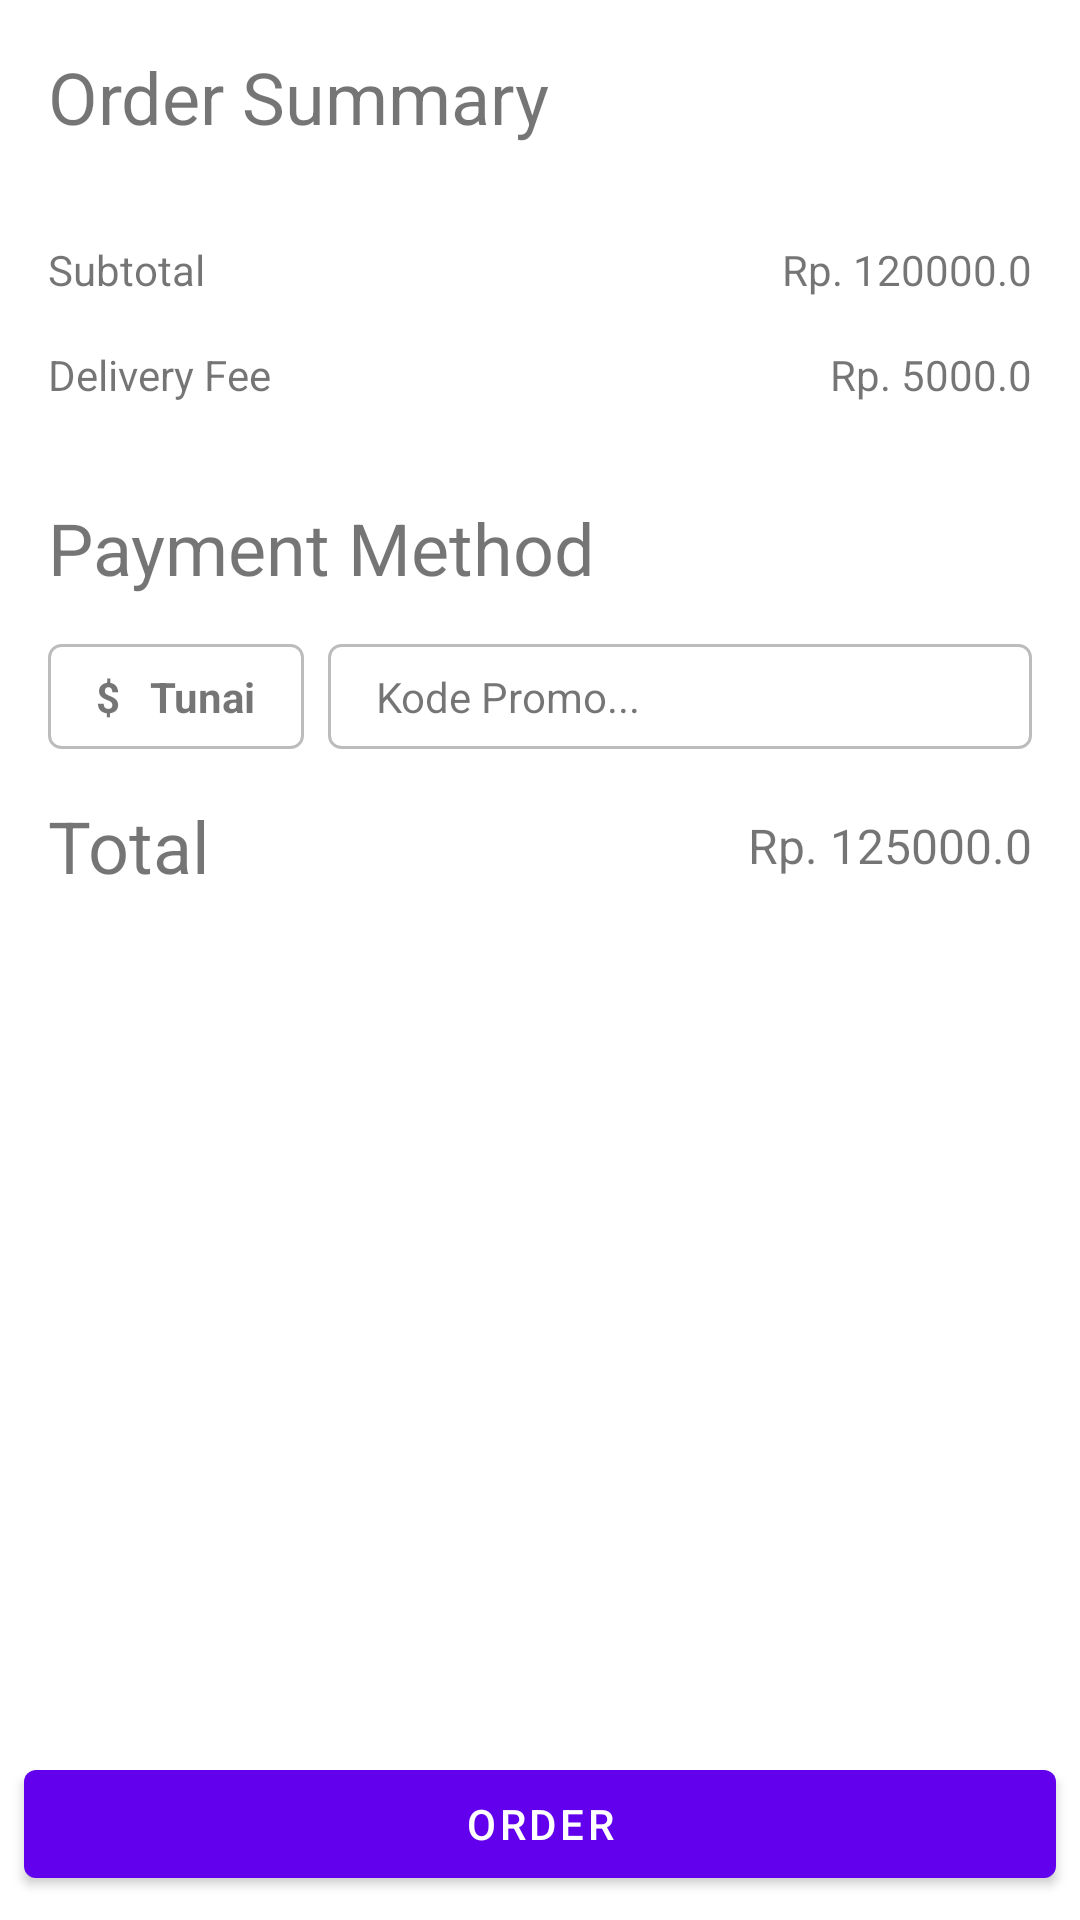

Write the Android layout XML for this screen, with the resource values it uses.
<!-- AndroidManifest.xml: application theme Theme.WarungMie -->
<!-- res/layout/fragment_check_out.xml -->
<?xml version="1.0" encoding="utf-8"?>
<androidx.constraintlayout.widget.ConstraintLayout xmlns:android="http://schemas.android.com/apk/res/android"
    xmlns:app="http://schemas.android.com/apk/res-auto"
    xmlns:tools="http://schemas.android.com/tools"
    android:layout_width="match_parent"
    android:layout_height="match_parent"
    tools:context=".ui.main.CheckOutFragment">

    <ScrollView
        android:layout_width="match_parent"
        android:layout_height="0dp"
        app:layout_constraintBottom_toTopOf="@+id/btnOrder"
        app:layout_constraintTop_toTopOf="parent">

        <LinearLayout
            android:layout_width="match_parent"
            android:layout_height="wrap_content"
            android:orientation="vertical">

            <TextView
                android:layout_width="match_parent"
                android:layout_height="wrap_content"
                android:layout_margin="16dp"
                android:text="Order Summary"
                android:textSize="24sp" />

            <androidx.recyclerview.widget.RecyclerView
                android:id="@+id/rvCheckOutProduct"
                android:layout_width="match_parent"
                android:layout_height="wrap_content"
                android:nestedScrollingEnabled="true"
                app:layoutManager="androidx.recyclerview.widget.LinearLayoutManager"
                tools:itemCount="20"
                tools:listitem="@layout/view_product_checkout" />

            <androidx.constraintlayout.widget.ConstraintLayout
                android:layout_width="match_parent"
                android:layout_height="wrap_content"
                android:layout_margin="16dp">

                <TextView
                    android:id="@+id/textView4"
                    android:layout_width="wrap_content"
                    android:layout_height="wrap_content"
                    android:text="Subtotal"
                    app:layout_constraintStart_toStartOf="parent"
                    app:layout_constraintTop_toTopOf="parent" />

                <TextView
                    android:id="@+id/tvSubtotal"
                    android:layout_width="wrap_content"
                    android:layout_height="wrap_content"
                    android:text="Rp. 120000.0"
                    app:layout_constraintEnd_toEndOf="parent"
                    app:layout_constraintTop_toTopOf="parent" />

                <TextView
                    android:id="@+id/textView3"
                    android:layout_width="wrap_content"
                    android:layout_height="wrap_content"
                    android:layout_marginTop="16dp"
                    android:text="Delivery Fee"
                    app:layout_constraintBottom_toBottomOf="parent"
                    app:layout_constraintStart_toStartOf="parent"
                    app:layout_constraintTop_toBottomOf="@+id/textView4" />

                <TextView
                    android:layout_width="wrap_content"
                    android:layout_height="wrap_content"
                    android:text="Rp. 5000.0"
                    app:layout_constraintBottom_toBottomOf="parent"
                    app:layout_constraintEnd_toEndOf="parent" />

            </androidx.constraintlayout.widget.ConstraintLayout>

            <TextView
                android:layout_width="match_parent"
                android:layout_height="wrap_content"
                android:layout_margin="16dp"
                android:text="Payment Method"
                android:textSize="24sp" />

            <LinearLayout
                android:layout_width="match_parent"
                android:layout_height="wrap_content"
                android:layout_marginStart="16dp"
                android:layout_marginEnd="16dp"
                android:orientation="horizontal">

                <TextView
                    android:layout_width="wrap_content"
                    android:layout_height="wrap_content"
                    android:background="@drawable/box_background"
                    android:paddingStart="16dp"
                    android:paddingTop="8dp"
                    android:paddingEnd="16dp"
                    android:paddingBottom="8dp"
                    android:text="$   Tunai"
                    android:textStyle="bold" />

                <TextView
                    android:layout_width="match_parent"
                    android:layout_height="wrap_content"
                    android:layout_marginStart="8dp"
                    android:background="@drawable/box_background"
                    android:paddingStart="16dp"
                    android:paddingTop="8dp"
                    android:paddingEnd="16dp"
                    android:paddingBottom="8dp"
                    android:text="Kode Promo..." />

            </LinearLayout>


            <androidx.constraintlayout.widget.ConstraintLayout
                android:layout_width="match_parent"
                android:layout_height="wrap_content"
                android:layout_margin="16dp">

                <TextView
                    android:id="@+id/textView7"
                    android:layout_width="wrap_content"
                    android:layout_height="wrap_content"
                    android:text="Total"
                    android:textSize="24sp"
                    app:layout_constraintBottom_toBottomOf="parent"
                    app:layout_constraintStart_toStartOf="parent"
                    app:layout_constraintTop_toTopOf="parent" />

                <TextView
                    android:id="@+id/tvTotal"
                    android:layout_width="wrap_content"
                    android:layout_height="wrap_content"
                    android:text="Rp. 125000.0"
                    android:textSize="16sp"
                    app:layout_constraintBottom_toBottomOf="parent"
                    app:layout_constraintEnd_toEndOf="parent"
                    app:layout_constraintTop_toTopOf="parent" />

            </androidx.constraintlayout.widget.ConstraintLayout>

        </LinearLayout>

    </ScrollView>

    <com.google.android.material.button.MaterialButton
        android:id="@+id/btnOrder"
        android:layout_width="match_parent"
        android:layout_height="wrap_content"
        android:layout_margin="8dp"
        android:text="Order"
        app:layout_constraintBottom_toBottomOf="parent" />

</androidx.constraintlayout.widget.ConstraintLayout>
<!-- res/layout/view_product_checkout.xml (included above) -->
<?xml version="1.0" encoding="utf-8"?>
<layout xmlns:android="http://schemas.android.com/apk/res/android"
    xmlns:app="http://schemas.android.com/apk/res-auto">

    <data>

        <import type="org.d3if0031.warungmie.data.Cart" />

        <variable
            name="cart"
            type="Cart" />
    </data>

    <androidx.constraintlayout.widget.ConstraintLayout
        android:layout_width="match_parent"
        android:layout_height="wrap_content"
        android:paddingStart="16dp"
        android:paddingTop="8dp"
        android:paddingEnd="16dp"
        android:paddingBottom="8dp">

        <TextView
            android:id="@+id/textView6"
            android:layout_width="wrap_content"
            android:layout_height="wrap_content"
            android:background="@drawable/box_background"
            android:padding="8dp"
            android:text="@{`x` + cart.quantity}"
            android:textSize="16sp"
            app:layout_constraintBottom_toBottomOf="parent"
            app:layout_constraintStart_toStartOf="parent"
            app:layout_constraintTop_toTopOf="parent" />

        <TextView
            android:id="@+id/textView5"
            android:layout_width="wrap_content"
            android:layout_height="wrap_content"
            android:layout_marginStart="16dp"
            android:text="@{cart.product.name}"
            android:textSize="16sp"
            app:layout_constraintBottom_toBottomOf="parent"
            app:layout_constraintStart_toEndOf="@+id/textView6"
            app:layout_constraintTop_toTopOf="parent" />

        <TextView
            android:layout_width="wrap_content"
            android:layout_height="wrap_content"
            android:text="@{`Rp. ` + (cart.product.price * cart.quantity)}"
            android:textSize="16sp"
            app:layout_constraintBottom_toBottomOf="parent"
            app:layout_constraintEnd_toEndOf="parent"
            app:layout_constraintTop_toTopOf="parent" />

        <View
            android:layout_width="match_parent"
            android:layout_height="1dp"
            app:layout_constraintBottom_toBottomOf="parent" />

    </androidx.constraintlayout.widget.ConstraintLayout>

</layout>
<!-- resources referenced by this layout -->
<resources>
  <!-- drawable box_background (drawable) -->
  <?xml version="1.0" encoding="utf-8"?>
  <shape xmlns:android="http://schemas.android.com/apk/res/android">
  
      <stroke android:width="1dp"
          android:color="#BCBCBC"/>
  
      <corners android:radius="4dp" />
  
  </shape>
  <style name="Theme.WarungMie" parent="Theme.MaterialComponents.DayNight.NoActionBar">
          
          <item name="colorPrimary">@color/purple_500</item>
          <item name="colorPrimaryVariant">@color/purple_700</item>
          <item name="colorOnPrimary">@color/white</item>
          
          <item name="colorSecondary">@color/teal_200</item>
          <item name="colorSecondaryVariant">@color/teal_700</item>
          <item name="colorOnSecondary">@color/black</item>
          
          <item name="android:statusBarColor" tools:targetApi="l">?attr/colorPrimaryVariant</item>
          
      </style>
  <!-- not gathered from this repository: default colours our renderer supplied (Android Studio template values) -->
  <color name="purple_500">#FF6200EE</color>
  <color name="purple_700">#FF3700B3</color>
  <color name="teal_200">#FF03DAC5</color>
  <color name="teal_700">#FF018786</color>
  <color name="black">#FF000000</color>
  <color name="white">#FFFFFFFF</color>
</resources>
